Image classification data set "traffic_sign_dataset_g2_2" (Sr3nzZ/my_rUBot_mecanum on GitHub). Class labels (6): forbidden, give way, left, nothing, right, stop.

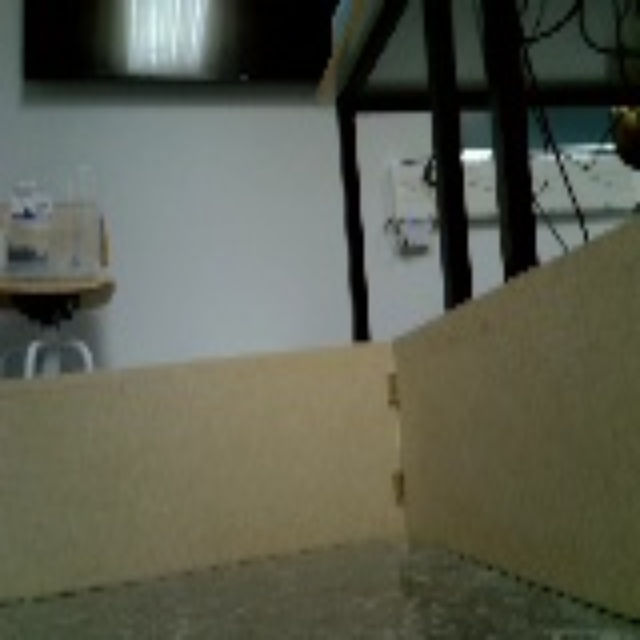
Label: nothing

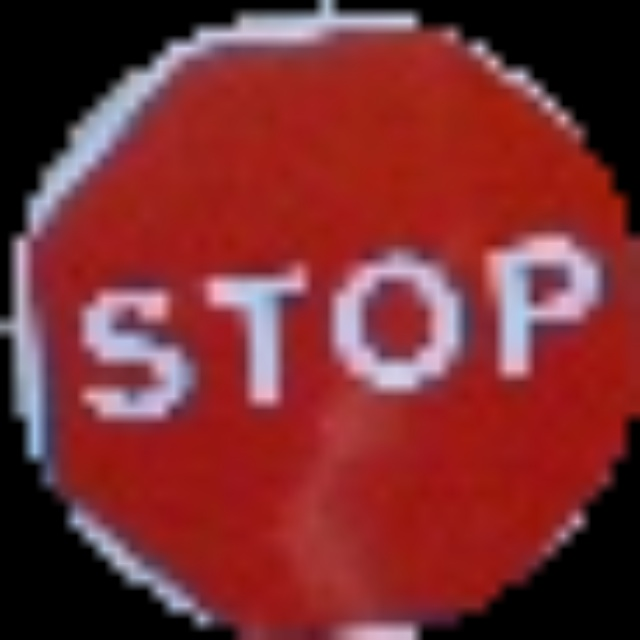
Label: stop

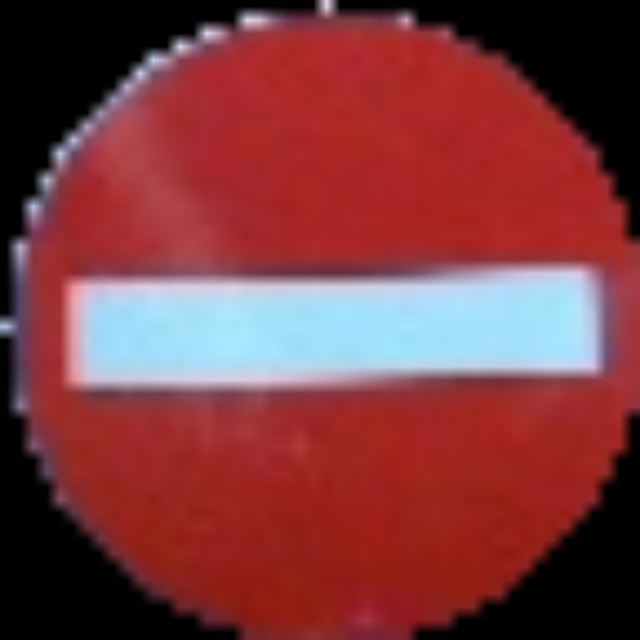
Label: forbidden

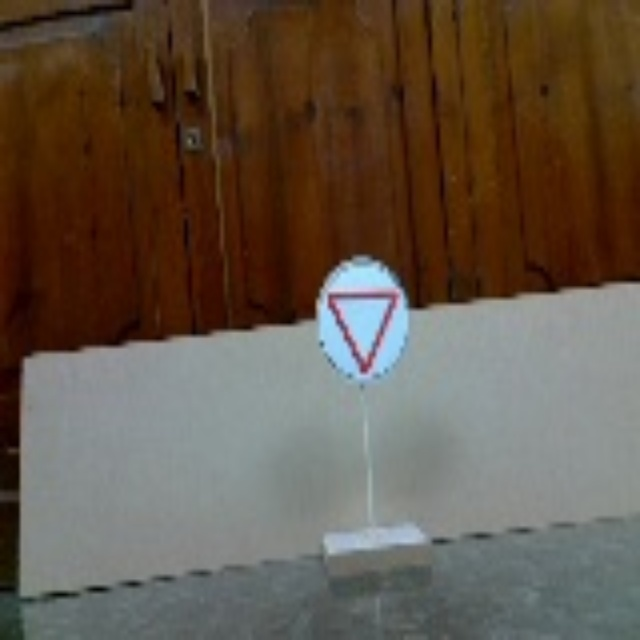
Label: give way

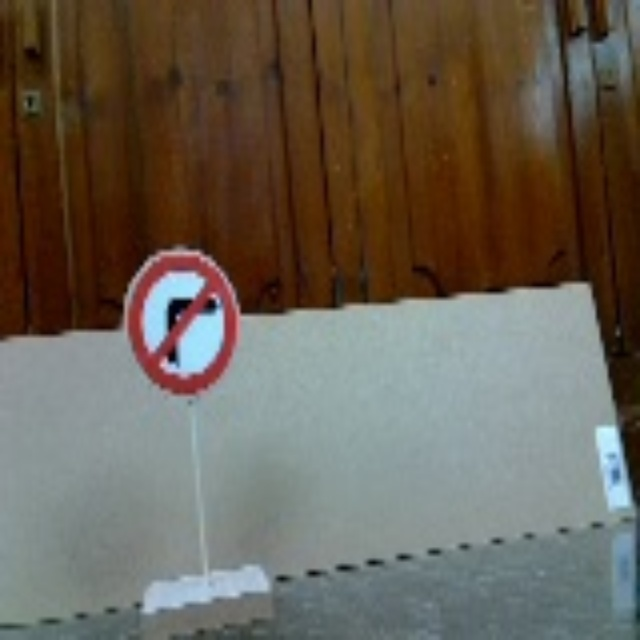
Label: left

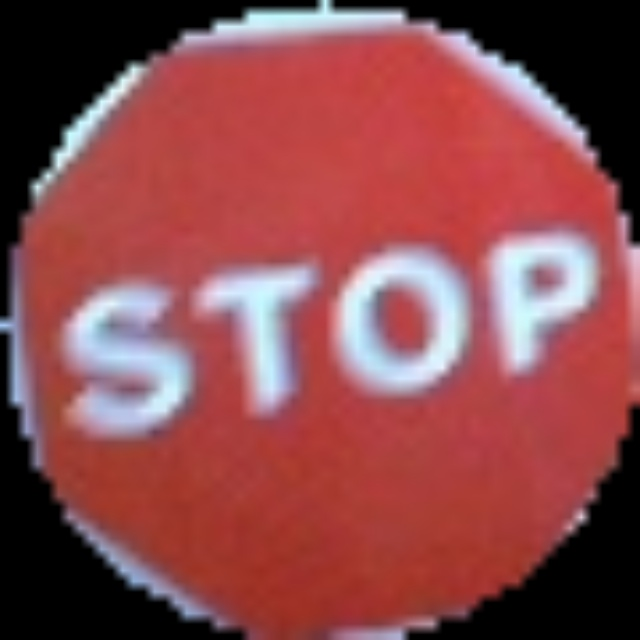
Label: stop
